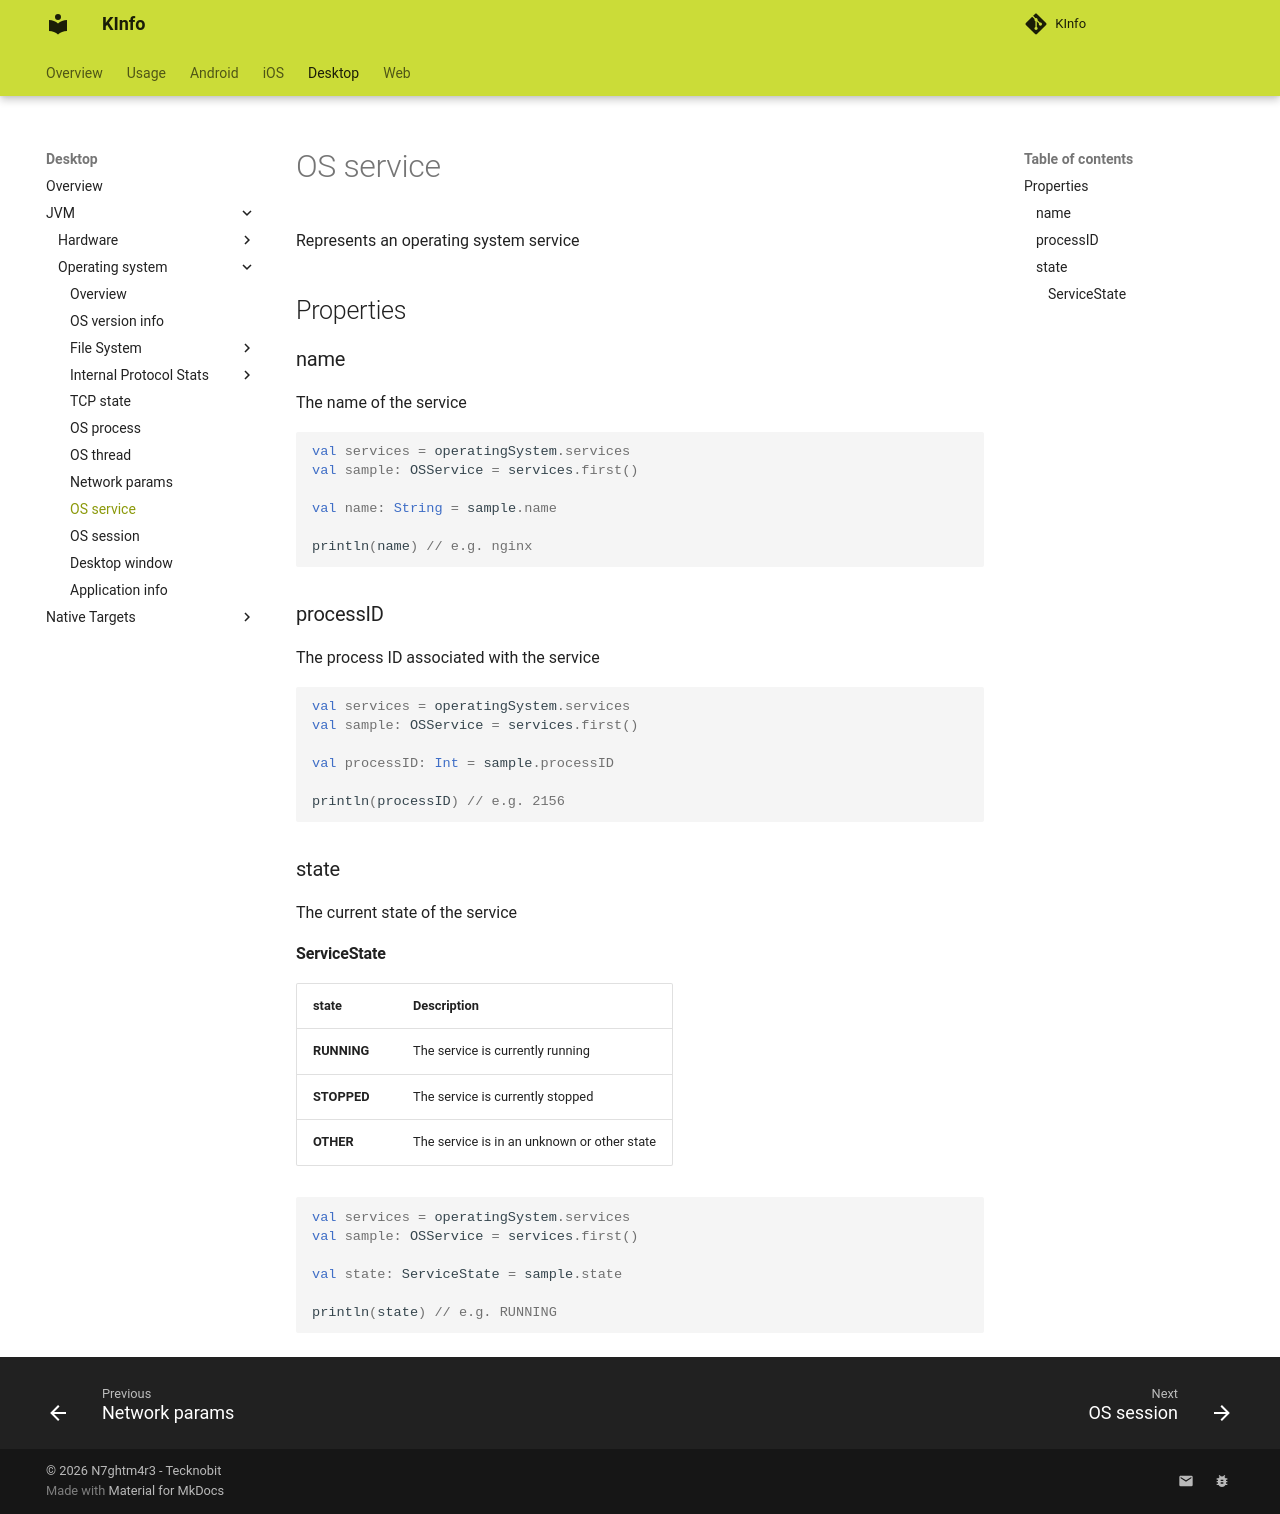

repository: N7ghtm4r3/KInfo · page: desktop/jvm/operatingsystem/os_service/index.html · generator: mkdocs

Represents an operating system service

## Properties

### name

The name of the service

```kotlin
val services = operatingSystem.services
val sample: OSService = services.first()

val name: String = sample.name

println(name) // e.g. nginx
```

### processID

The process ID associated with the service

```kotlin
val services = operatingSystem.services
val sample: OSService = services.first()

val processID: Int = sample.processID

println(processID) // e.g. 2156
```

### state

The current state of the service

#### ServiceState

| **state**   | **Description**                             |
|-------------|---------------------------------------------|
| **RUNNING** | The service is currently running            |
| **STOPPED** | The service is currently stopped            |
| **OTHER**   | The service is in an unknown or other state |

```kotlin
val services = operatingSystem.services
val sample: OSService = services.first()

val state: ServiceState = sample.state

println(state) // e.g. RUNNING
```
